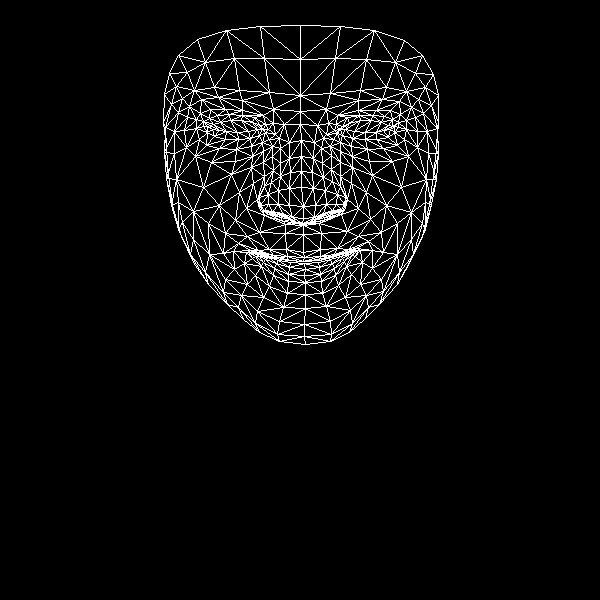

The table this chart was drawn from, first rows:
, x, y
0, 303, 252
1, 303, 218
2, 303, 225
3, 290, 172
4, 303, 206
5, 301, 187
6, 301, 140
7, 212, 129
8, 300, 111
9, 300, 95
10, 300, 25
11, 304, 257
12, 303, 261
13, 303, 261
14, 304, 263
15, 305, 269
16, 304, 275
17, 305, 282
18, 305, 294
19, 302, 223
20, 290, 219
21, 169, 73
22, 250, 138
23, 238, 139
24, 225, 139
25, 207, 132
26, 259, 135
27, 229, 114
28, 242, 115
29, 217, 115
30, 209, 118
31, 199, 139
32, 257, 311
33, 207, 126
34, 165, 127
35, 184, 130
36, 239, 192
37, 286, 249
38, 288, 260
39, 269, 249
40, 258, 250
41, 275, 258
42, 266, 256
43, 244, 263
44, 292, 217
45, 289, 205
46, 189, 106
47, 263, 162
48, 260, 205
49, 259, 197
50, 203, 187
51, 289, 188
52, 218, 97
53, 201, 99
54, 178, 55
55, 273, 109
56, 254, 117
57, 233, 251
58, 181, 236
59, 269, 212
... 408 more rows
